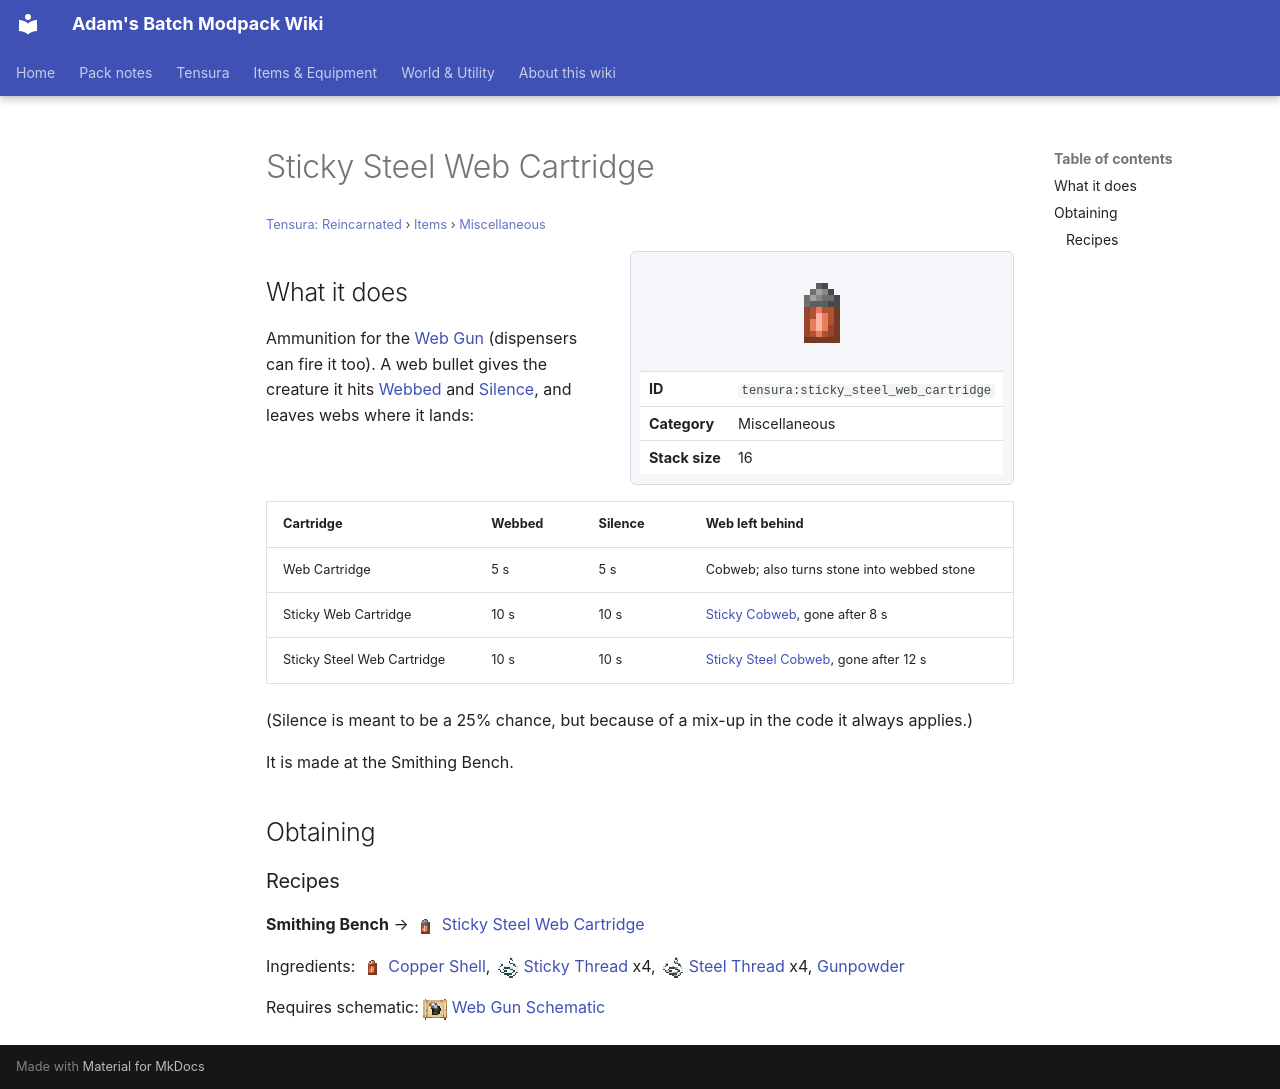

repository: Proteus-Nell/Adams-Batch-MC-Modpack-Wiki · page: tensura-reincarnated/items/miscellaneous/sticky-steel-web-cartridge/index.html · generator: mkdocs

# Sticky Steel Web Cartridge

<small>[Tensura: Reincarnated](../../index.md) &rsaquo; [Items](../index.md) &rsaquo; [Miscellaneous](index.md)</small>

<div class="infobox" markdown>

![Sticky Steel Web Cartridge](../../../assets/icons/tensura/item/sticky_steel_web_cartridge.png)

| | |
|---|---|
| **ID** | `tensura:sticky_steel_web_cartridge` |
| **Category** | Miscellaneous |
| **Stack size** | 16 |

</div>

## What it does

Ammunition for the [Web Gun](../weapons/web-gun.md) (dispensers can fire it too). A web bullet gives the creature it hits [Webbed](../../effects/webbed.md) and [Silence](../../effects/silence.md), and leaves webs where it lands:

| Cartridge | Webbed | Silence | Web left behind |
|---|---|---|---|
| Web Cartridge | 5 s | 5 s | Cobweb; also turns stone into webbed stone |
| Sticky Web Cartridge | 10 s | 10 s | [Sticky Cobweb](../../blocks/sticky-cobweb.md), gone after 8 s |
| Sticky Steel Web Cartridge | 10 s | 10 s | [Sticky Steel Cobweb](../../blocks/sticky-steel-cobweb.md), gone after 12 s |

(Silence is meant to be a 25% chance, but because of a mix-up in the code it always applies.)

It is made at the Smithing Bench.

## Obtaining

### Recipes

**Smithing Bench** &rarr; ![](../../../assets/icons/tensura/item/sticky_steel_web_cartridge.png) [Sticky Steel Web Cartridge](sticky-steel-web-cartridge.md)

Ingredients: ![](../../../assets/icons/tensura/item/copper_shell.png) [Copper Shell](copper-shell.md), ![](../../../assets/icons/tensura/item/sticky_thread.png) [Sticky Thread](sticky-thread.md) x4, ![](../../../assets/icons/tensura/item/steel_thread.png) [Steel Thread](steel-thread.md) x4,  [Gunpowder](https://minecraft.wiki/w/Gunpowder)

Requires schematic: ![](../../../assets/icons/tensura/item/web_gun_schematic.png) [Web Gun Schematic](../schematics/web-gun-schematic.md)
